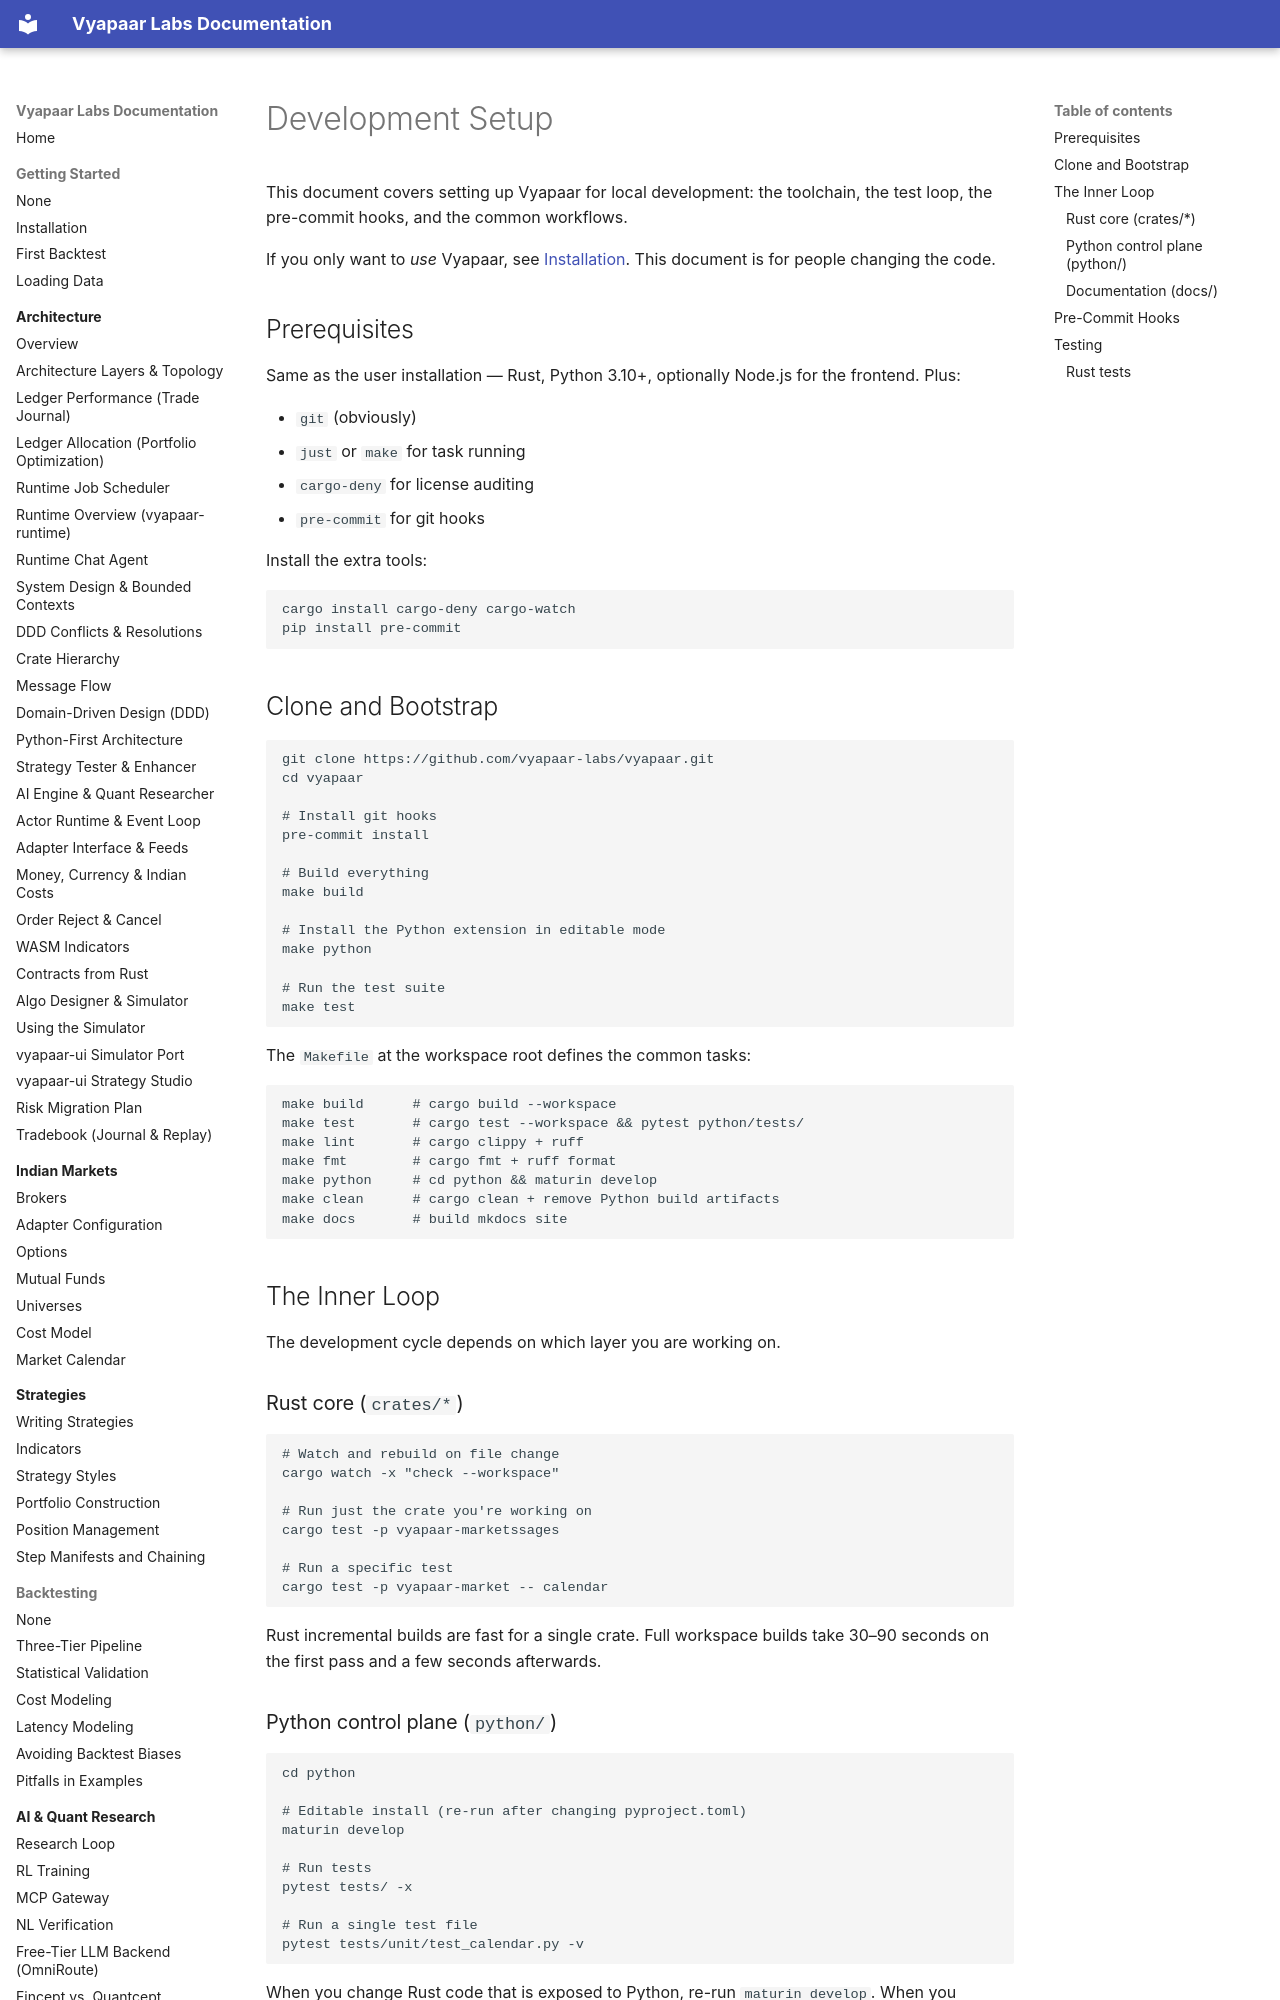

repository: vyapaar-labs/vyapaar-docs · page: contributing/development_setup/index.html · generator: mkdocs

# Development Setup

This document covers setting up Vyapaar for local development: the
toolchain, the test loop, the pre-commit hooks, and the common
workflows.

If you only want to *use* Vyapaar, see
[Installation](https://vyapaar-labs.github.io/vyapaar-docs/getting-started/installation.md). This document is
for people changing the code.

## Prerequisites

Same as the user installation — Rust, Python 3.10+, optionally Node.js
for the frontend. Plus:

- `git` (obviously)
- `just` or `make` for task running
- `cargo-deny` for license auditing
- `pre-commit` for git hooks

Install the extra tools:

    cargo install cargo-deny cargo-watch
    pip install pre-commit

## Clone and Bootstrap

    git clone https://github.com/vyapaar-labs/vyapaar.git
    cd vyapaar

    # Install git hooks
    pre-commit install

    # Build everything
    make build

    # Install the Python extension in editable mode
    make python

    # Run the test suite
    make test

The `Makefile` at the workspace root defines the common tasks:

    make build      # cargo build --workspace
    make test       # cargo test --workspace && pytest python/tests/
    make lint       # cargo clippy + ruff
    make fmt        # cargo fmt + ruff format
    make python     # cd python && maturin develop
    make clean      # cargo clean + remove Python build artifacts
    make docs       # build mkdocs site

## The Inner Loop

The development cycle depends on which layer you are working on.

### Rust core (`crates/*`)

    # Watch and rebuild on file change
    cargo watch -x "check --workspace"

    # Run just the crate you're working on
    cargo test -p vyapaar-marketssages

    # Run a specific test
    cargo test -p vyapaar-market -- calendar

Rust incremental builds are fast for a single crate. Full workspace
builds take 30–90 seconds on the first pass and a few seconds
afterwards.
